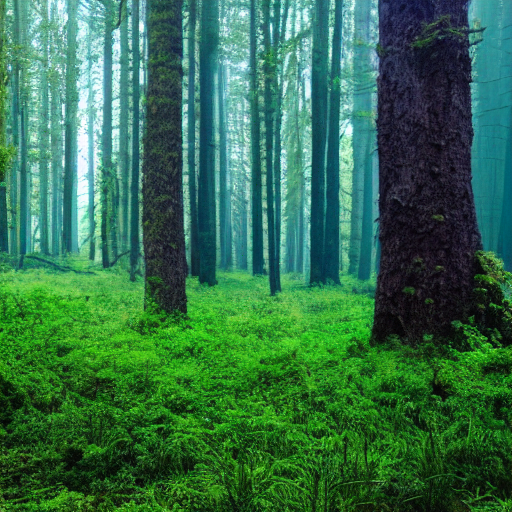
Generation parameters embedded in this image by AUTOMATIC1111 Stable Diffusion web UI or a fork of it (Forge, ...) (PNG 'parameters' text chunk):
green forest
Steps: 20, Sampler: DPM++ 2M Karras, CFG scale: 7, Seed: 753084380, Size: 512x512, Model hash: 6ce0161689, Model: v1-5-pruned-emaonly, Version: 1.6.0